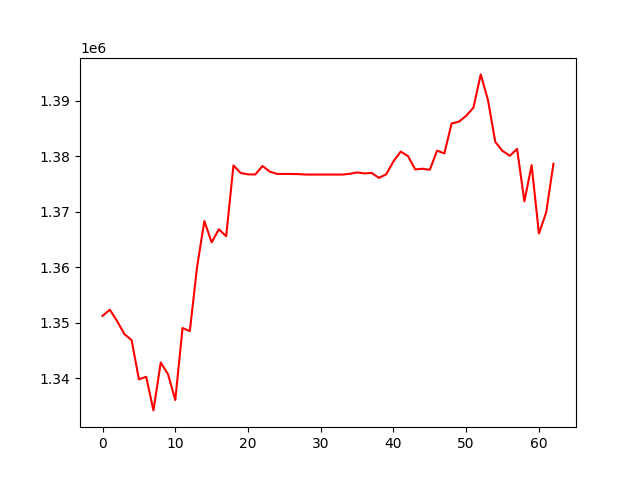

Source data for this figure (header and first rows):
, 0
0, 1351234
1, 1352359
2, 1350311
3, 1347965
4, 1346858
5, 1339802
6, 1340265
7, 1334202
8, 1342837
9, 1340731
10, 1336074
11, 1349056
12, 1348491
13, 1360091
14, 1368340
15, 1364503
16, 1366858
17, 1365593
18, 1378368
19, 1376990
20, 1376758
21, 1376733
22, 1378265
23, 1377250
24, 1376829
25, 1376829
26, 1376829
27, 1376794
28, 1376720
29, 1376720
30, 1376720
31, 1376720
32, 1376720
33, 1376720
34, 1376863
35, 1377107
36, 1376930
37, 1377016
38, 1376124
39, 1376756
40, 1379097
41, 1380869
42, 1380047
43, 1377648
44, 1377770
45, 1377585
46, 1381033
47, 1380535
48, 1385931
49, 1386258
50, 1387312
51, 1388796
52, 1394779
53, 1390135
54, 1382608
55, 1380984
56, 1380101
57, 1381349
58, 1371895
59, 1378415
... 3 more rows
